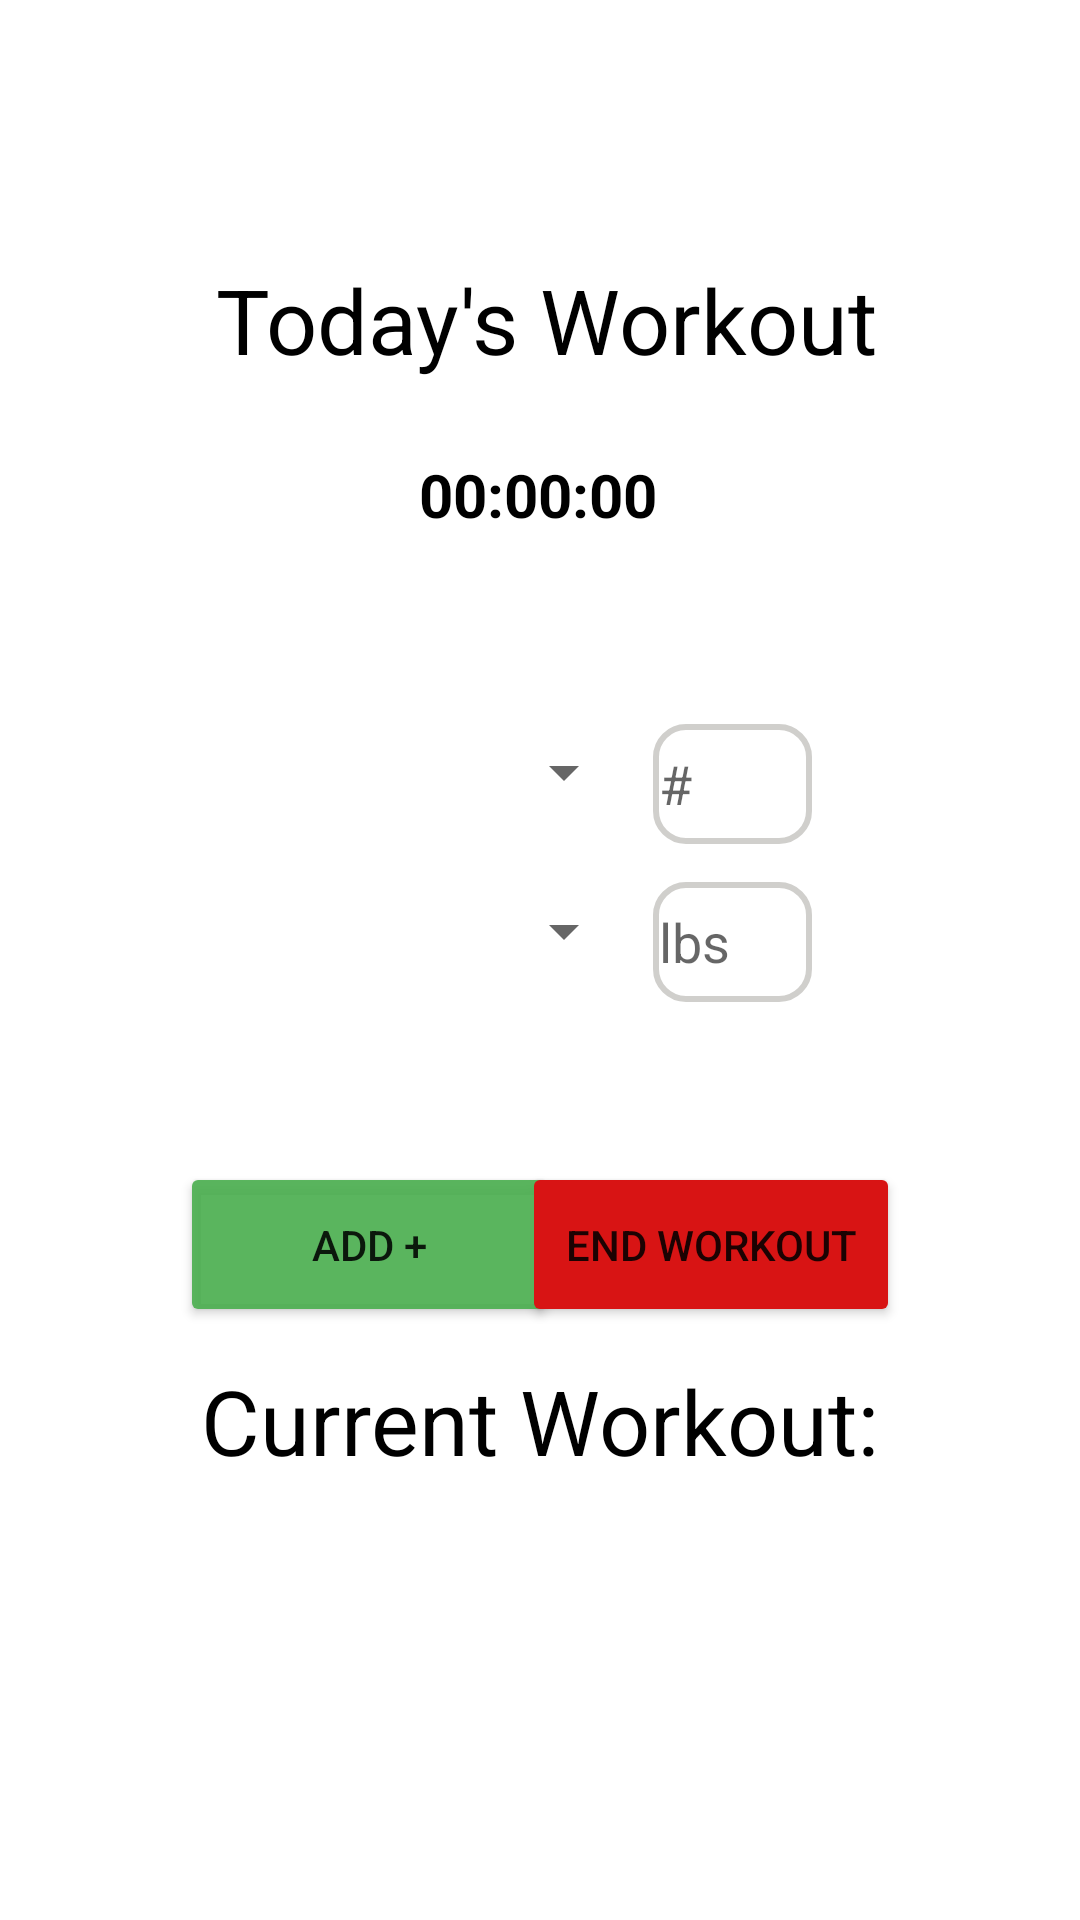

Here is an Android app screen rendered from its layout file. Give the layout XML and the strings, colors and styles it references.
<!-- AndroidManifest.xml: application theme Theme.WellnessWatch -->
<!-- res/layout/fragment_workout.xml -->
<?xml version="1.0" encoding="utf-8"?>
<FrameLayout xmlns:android="http://schemas.android.com/apk/res/android"
    xmlns:app="http://schemas.android.com/apk/res-auto"
    xmlns:tools="http://schemas.android.com/tools"
    android:layout_width="match_parent"
    android:layout_height="match_parent"
    tools:context=".WorkoutFragment">

    <androidx.constraintlayout.widget.ConstraintLayout
        android:layout_width="match_parent"
        android:layout_height="match_parent">

        <TextView
            android:id="@+id/textView2"
            android:layout_width="wrap_content"
            android:layout_height="wrap_content"
            android:text="Current Workout:"
            android:textColor="#000000"
            android:textSize="30sp"
            app:layout_constraintBottom_toBottomOf="parent"
            app:layout_constraintEnd_toEndOf="parent"
            app:layout_constraintStart_toStartOf="parent"
            app:layout_constraintTop_toTopOf="parent"
            app:layout_constraintVertical_bias="0.756" />

        <TextView
            android:id="@+id/textView8"
            android:layout_width="wrap_content"
            android:layout_height="wrap_content"
            android:text="Today's Workout"
            android:textColor="#000000"
            android:textSize="30sp"
            app:layout_constraintBottom_toBottomOf="parent"
            app:layout_constraintEnd_toEndOf="parent"
            app:layout_constraintHorizontal_bias="0.515"
            app:layout_constraintStart_toStartOf="parent"
            app:layout_constraintTop_toTopOf="parent"
            app:layout_constraintVertical_bias="0.144" />

        <TextView
            android:id="@+id/timerText"
            android:layout_width="wrap_content"
            android:layout_height="wrap_content"
            android:text="00:00:00"
            android:textColor="#000000"
            android:textSize="20sp"
            android:textStyle="bold"
            app:layout_constraintBottom_toBottomOf="parent"
            app:layout_constraintEnd_toEndOf="parent"
            app:layout_constraintHorizontal_bias="0.498"
            app:layout_constraintStart_toStartOf="parent"
            app:layout_constraintTop_toTopOf="parent"
            app:layout_constraintVertical_bias="0.247" />

        <Button
            android:id="@+id/addWorkout"
            android:layout_width="126dp"
            android:layout_height="55dp"
            android:layout_marginStart="60dp"
            android:backgroundTint="#EB4CAF51"
            android:text="Add +"
            app:layout_constraintBottom_toBottomOf="parent"
            app:layout_constraintEnd_toStartOf="@+id/endWorkout"
            app:layout_constraintHorizontal_bias="0.0"
            app:layout_constraintStart_toStartOf="parent"
            app:layout_constraintTop_toTopOf="parent"
            app:layout_constraintVertical_bias="0.662" />

        <Button
            android:id="@+id/endWorkout"
            android:layout_width="126dp"
            android:layout_height="55dp"
            android:layout_marginEnd="60dp"
            android:backgroundTint="#D81414"
            android:text="End Workout"
            app:layout_constraintBottom_toBottomOf="parent"
            app:layout_constraintEnd_toEndOf="parent"
            app:layout_constraintTop_toTopOf="parent"
            app:layout_constraintVertical_bias="0.662" />

        <Spinner
            android:id="@+id/selectWorkout"
            android:layout_width="162dp"
            android:layout_height="32dp"
            android:contentDescription="Select"
            app:layout_constraintBottom_toBottomOf="parent"
            app:layout_constraintEnd_toEndOf="parent"
            app:layout_constraintHorizontal_bias="0.253"
            app:layout_constraintStart_toStartOf="parent"
            app:layout_constraintTop_toTopOf="parent"
            app:layout_constraintVertical_bias="0.397" />

        <Spinner
            android:id="@+id/selectType"
            android:layout_width="162dp"
            android:layout_height="32dp"
            android:contentDescription="Select"
            app:layout_constraintBottom_toBottomOf="parent"
            app:layout_constraintEnd_toEndOf="parent"
            app:layout_constraintHorizontal_bias="0.253"
            app:layout_constraintStart_toStartOf="parent"
            app:layout_constraintTop_toTopOf="parent"
            app:layout_constraintVertical_bias="0.484" />

        <EditText
            android:id="@+id/inputAmount"
            android:layout_width="53dp"
            android:layout_height="40dp"
            android:background="@drawable/edit_text"
            android:ems="10"
            android:hint="#"
            android:inputType="numberSigned"
            app:layout_constraintBottom_toBottomOf="parent"
            app:layout_constraintEnd_toEndOf="parent"
            app:layout_constraintHorizontal_bias="0.709"
            app:layout_constraintStart_toStartOf="parent"
            app:layout_constraintTop_toTopOf="parent"
            app:layout_constraintVertical_bias="0.402" />

        <EditText
            android:id="@+id/inputWorkoutText"
            android:layout_width="162dp"
            android:layout_height="32dp"
            android:background="@drawable/edit_text"
            android:ems="10"
            android:hint="Enter Workout"
            android:visibility="gone"
            app:layout_constraintBottom_toBottomOf="parent"
            app:layout_constraintEnd_toEndOf="parent"
            app:layout_constraintHorizontal_bias="0.253"
            app:layout_constraintStart_toStartOf="parent"
            app:layout_constraintTop_toTopOf="parent"
            app:layout_constraintVertical_bias="0.397" />

        <EditText
            android:id="@+id/lbsAmount"
            android:layout_width="53dp"
            android:layout_height="40dp"
            android:background="@drawable/edit_text"
            android:ems="10"
            android:hint="lbs"
            android:inputType="numberSigned"
            android:visibility="visible"
            app:layout_constraintBottom_toBottomOf="parent"
            app:layout_constraintEnd_toEndOf="parent"
            app:layout_constraintHorizontal_bias="0.709"
            app:layout_constraintStart_toStartOf="parent"
            app:layout_constraintTop_toTopOf="parent"
            app:layout_constraintVertical_bias="0.49" />

        <EditText
            android:id="@+id/setAmount"
            android:layout_width="53dp"
            android:layout_height="40dp"
            android:background="@drawable/edit_text"
            android:ems="10"
            android:hint="#"
            android:inputType="numberSigned"
            android:visibility="gone"
            app:layout_constraintBottom_toBottomOf="parent"
            app:layout_constraintEnd_toEndOf="parent"
            app:layout_constraintHorizontal_bias="0.709"
            app:layout_constraintStart_toStartOf="parent"
            app:layout_constraintTop_toTopOf="parent"
            app:layout_constraintVertical_bias="0.49" />

        <TextView
            android:id="@+id/date"
            android:layout_width="wrap_content"
            android:layout_height="wrap_content"
            android:textColor="#000000"
            android:textSize="25sp"
            app:layout_constraintBottom_toBottomOf="parent"
            app:layout_constraintEnd_toEndOf="parent"
            app:layout_constraintHorizontal_bias="0.498"
            app:layout_constraintStart_toStartOf="parent"
            app:layout_constraintTop_toTopOf="parent"
            app:layout_constraintVertical_bias="0.2" />

        <TextView
            android:id="@+id/ofText"
            android:layout_width="wrap_content"
            android:layout_height="wrap_content"
            android:text="Of"
            android:textColor="#000000"
            android:textSize="20sp"
            android:visibility="gone"
            app:layout_constraintBottom_toBottomOf="parent"
            app:layout_constraintEnd_toEndOf="parent"
            app:layout_constraintHorizontal_bias="0.551"
            app:layout_constraintStart_toStartOf="parent"
            app:layout_constraintTop_toTopOf="parent"
            app:layout_constraintVertical_bias="0.488" />

        <TextView
            android:id="@+id/displayWorkout"
            android:layout_width="373dp"
            android:layout_height="138dp"
            android:textAlignment="center"
            android:textColor="#000000"
            android:textSize="20sp"
            app:layout_constraintBottom_toBottomOf="parent"
            app:layout_constraintEnd_toEndOf="parent"
            app:layout_constraintStart_toStartOf="parent"
            app:layout_constraintTop_toTopOf="parent"
            app:layout_constraintVertical_bias="0.973" />
    </androidx.constraintlayout.widget.ConstraintLayout>
</FrameLayout>
<!-- resources referenced by this layout -->
<resources>
  <!-- drawable edit_text (drawable) -->
  <?xml version="1.0" encoding="utf-8"?>
  <shape xmlns:android="http://schemas.android.com/apk/res/android">
      <stroke android:width="2dp" android:color="#D0CFCC" />
      <solid android:color="#FFFFFF" />
      <corners android:radius="10dp" />
      <padding android:left="2dp" android:top="2dp" android:right="2dp" android:bottom="2dp" />
  </shape>
  <style name="Theme.WellnessWatch" parent="Theme.MaterialComponents.DayNight.DarkActionBar">
          
          <item name="colorPrimary">@color/purple_500</item>
          <item name="colorPrimaryVariant">@color/purple_700</item>
          <item name="colorOnPrimary">@color/white</item>
          
          <item name="colorSecondary">@color/teal_200</item>
          <item name="colorSecondaryVariant">@color/teal_700</item>
          <item name="colorOnSecondary">@color/black</item>
          
          <item name="android:statusBarColor">?attr/colorPrimaryVariant</item>
          
      </style>
  <color name="purple_500">#FF6200EE</color>
  <color name="purple_700">#000000</color>
  <color name="white">#FFFFFFFF</color>
  <color name="teal_200">#FFBB86FC</color>
  <color name="teal_700">#FF018786</color>
  <color name="black">#FF000000</color>
</resources>
